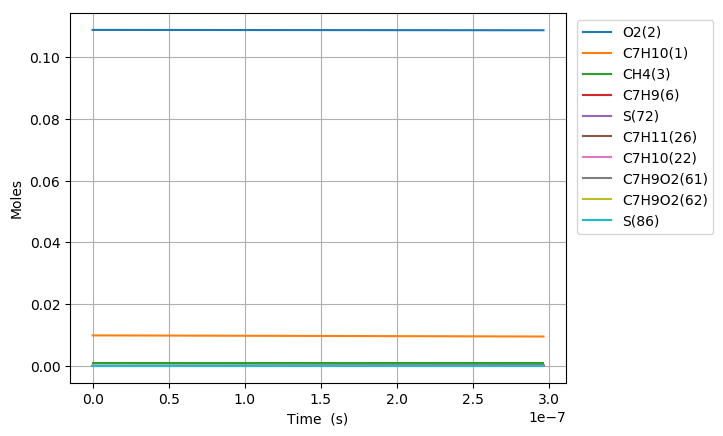

Data behind this chart, as committed beside it:
Time (s), Volume (m^3), N2, Ar, He, Ne, C7H10(1), O2(2), CH4(3), C7H10(22), C7H9(6), C7H11(26), S(72), C7H9O2(62), C7H9O2(61), S(86)
0.0, 0.001912, 0.8813, 0.0, 0.0, 0.0, 0.00989, 0.1088, 0.001, 0.0, 0.0, 0.0, 0.0, 0.0, 0.0, 0.0
2.0790265275184805e-19, 0.001912, 0.8813, 0.0, 0.0, 0.0, 0.00989, 0.1088, 0.001, 1.3459380770050355e-17, 1.3194477052667878e-16, 1.3194477063028885e-16, 1.4370617496937812e-25, 1.4358295386155098e-25, 1.0373330004948605e-25, 4.0099197300788145e-36
5.821274277051746e-19, 0.001912, 0.8813, 0.0, 0.0, 0.0, 0.00989, 0.1088, 0.001, 3.7686266156134842e-17, 3.6944535667408952e-16, 3.6944535729917679e-16, 8.6798529522234325e-25, 8.6652352260978434e-25, 6.2654907526076469e-25, 4.7561819200037809e-35
1.3305769776118276e-18, 0.001912, 0.8813, 0.0, 0.0, 0.0, 0.00989, 0.1088, 0.001, 8.6140036928279184e-17, 8.4444652577218959e-16, 8.4444652877442469e-16, 4.1789755442197075e-24, 4.1646471970375956e-24, 3.0165635098834386e-24, 4.6603649872225556e-34
2.8274760774251336e-18, 0.001912, 0.8813, 0.0, 0.0, 0.0, 0.00989, 0.1088, 0.001, 1.8304757847246944e-16, 1.7944488512270069e-15, 1.7944488642748089e-15, 1.8250683974264077e-23, 1.8124366065690081e-23, 1.3174120265879652e-23, 4.1056223597288708e-33
5.821274277051745e-18, 0.001912, 0.8813, 0.0, 0.0, 0.0, 0.00989, 0.1088, 0.001, 3.7686266156045605e-16, 3.6944534515306845e-15, 3.6944535054751326e-15, 7.6193011747397938e-23, 7.513814409582039e-23, 5.4999316128588427e-23, 3.4237210610555669e-32
1.1808870676304969e-17, 0.001912, 0.8813, 0.0, 0.0, 0.0, 0.00989, 0.1088, 0.001, 7.6449282773485406e-16, 7.4944624525214324e-15, 7.4944626686740031e-15, 3.1127330442734272e-22, 3.0273607211710299e-22, 2.2468980375075748e-22, 2.7632141170421948e-31
2.3784063474811417e-17, 0.001912, 0.8813, 0.0, 0.0, 0.0, 0.00989, 0.1088, 0.001, 1.5397531600773486e-15, 1.5094479677436543e-14, 1.5094480518264698e-14, 1.2582163862150195e-21, 1.1908152494076716e-21, 9.0822929551221565e-22, 2.1699634087670165e-30
4.773444907182431e-17, 0.001912, 0.8813, 0.0, 0.0, 0.0, 0.00989, 0.1088, 0.001, 3.0902738247371319e-15, 3.0294511174800133e-14, 3.0294514310218299e-14, 5.0592321192331466e-21, 4.5427228830164209e-21, 3.651927422813902e-21, 1.6465756351067532e-29
9.56352202658501e-17, 0.001912, 0.8813, 0.0, 0.0, 0.0, 0.00989, 0.1088, 0.001, 6.191315153955877e-15, 6.0694563400311212e-14, 6.0694574265217613e-14, 2.0289778540461741e-20, 1.6509004005652265e-20, 1.4645681065253183e-20, 1.1848945304372016e-28
1.9143676265390169e-16, 0.001912, 0.8813, 0.0, 0.0, 0.0, 0.00989, 0.1088, 0.001, 1.2393397811990077e-14, 1.214946307406861e-13, 1.2149466365961115e-13, 8.1264904704774797e-20, 5.5526163919804768e-20, 5.8657666605162449e-20, 7.8575618752293488e-28
3.8303984743000485e-16, 0.001912, 0.8813, 0.0, 0.0, 0.0, 0.00989, 0.1088, 0.001, 2.4797563126445315e-14, 2.43094643633345e-13, 2.4309472038618817e-13, 3.2527107899541431e-19, 1.6725196648867443e-19, 2.3477196029355771e-19, 4.6635600651739447e-27
7.662460169822111e-16, 0.001912, 0.8813, 0.0, 0.0, 0.0, 0.00989, 0.1088, 0.001, 4.9605893748903179e-14, 4.8629426489492938e-13, 4.8629434559218739e-13, 1.3015054284641213e-18, 4.4290146611170514e-19, 9.3930124487026619e-19, 2.4478558614106319e-26
1.5326583560866238e-15, 0.001912, 0.8813, 0.0, 0.0, 0.0, 0.00989, 0.1088, 0.001, 9.9222554968008402e-14, 9.7269204845365586e-13, 9.7269164302904698e-13, 5.2068486473424293e-18, 1.0443456707542637e-18, 3.7570784830597016e-18, 1.1545346411121304e-25
3.065483034295449e-15, 0.001912, 0.8813, 0.0, 0.0, 0.0, 0.00989, 0.1088, 0.001, 1.9845587730297678e-13, 1.9454819567950058e-12, 1.945478426110054e-12, 2.0828925319488778e-17, 2.2746025337360917e-18, 1.5023638340123472e-17, 5.0563379123750601e-25
6.1311323907131e-15, 0.001912, 0.8813, 0.0, 0.0, 0.0, 0.00989, 0.1088, 0.001, 3.9692252155994555e-13, 3.8910392707668583e-12, 3.8910207459639371e-12, 8.3317776883609982e-17, 4.7431072144497935e-18, 6.0049868868060377e-17, 2.1202835364554491e-24
1.2262431103548401e-14, 0.001912, 0.8813, 0.0, 0.0, 0.0, 0.00989, 0.1088, 0.001, 7.9385580842201081e-13, 7.7820641653327754e-12, 7.7819804073405209e-12, 3.3326737154119737e-16, 9.6812219619192596e-18, 2.3982816601072649e-16, 8.6869042725194662e-24
1.8393729816383702e-14, 0.001912, 0.8813, 0.0, 0.0, 0.0, 0.00989, 0.1088, 0.001, 1.1907890936322038e-12, 1.1672999573624739e-11, 1.1672815097286891e-11, 7.0818195675958052e-16, 1.4619269473260604e-17, 5.0908636802861887e-16, 1.859067293027111e-23
2.4525028529219004e-14, 0.001912, 0.8813, 0.0, 0.0, 0.0, 0.00989, 0.1088, 0.001, 1.5877223771905245e-12, 1.556384574094415e-11, 1.5563524822703634e-11, 1.2080546319512807e-15, 1.955720547678471e-17, 8.6757921778821865e-16, 3.1831405576098728e-23
3.6787625954889606e-14, 0.001912, 0.8813, 0.0, 0.0, 0.0, 0.00989, 0.1088, 0.001, 2.3815889404303228e-12, 2.3345329390652207e-11, 2.3344651010841398e-11, 2.5010475645957734e-15, 2.9432812818186821e-17, 1.7932350071106029e-15, 6.6143949471199906e-23
4.905022338056021e-14, 0.001912, 0.8813, 0.0, 0.0, 0.0, 0.00989, 0.1088, 0.001, 3.1754554975955981e-12, 3.1126486897124175e-11, 3.1125317717152574e-11, 4.2534986429357763e-15, 3.9308006008188802e-17, 3.0450107780506632e-15, 1.1272616947796875e-22
6.13128208062308e-14, 0.001912, 0.8813, 0.0, 0.0, 0.0, 0.00989, 0.1088, 0.001, 3.9693220482524548e-12, 3.8907296588735133e-11, 3.8905492167622781e-11, 6.4981801898623226e-15, 4.9182757955083824e-17, 4.6445764920049484e-15, 1.7245323951540037e-22
8.583801565757201e-14, 0.001912, 0.8813, 0.0, 0.0, 0.0, 0.00989, 0.1088, 0.001, 5.5570551296320961e-12, 5.446786159037291e-11, 5.4464333692862965e-11, 1.2494841273054952e-14, 6.8930923331029514e-17, 8.8980131719388211e-15, 3.3215926826606455e-22
1.1036321050891322e-13, 0.001912, 0.8813, 0.0, 0.0, 0.0, 0.00989, 0.1088, 0.001, 7.1447881845776033e-12, 7.0027038129491712e-11, 7.0021176602209214e-11, 2.0490015199516832e-14, 8.8677326441279584e-17, 1.4539811135808573e-14, 5.4523491407303114e-22
1.5941360021159563e-13, 0.001912, 0.8813, 0.0, 0.0, 0.0, 0.00989, 0.1088, 0.001, 1.0320254215177361e-11, 1.0114130403894263e-10, 1.0112886969232646e-10, 4.2472782519085046e-14, 1.2816494501244556e-16, 2.9910272089315107e-14, 1.1314117633182097e-21
2.0846398991427804e-13, 0.001912, 0.8813, 0.0, 0.0, 0.0, 0.00989, 0.1088, 0.001, 1.3495720140055449e-11, 1.3225019911189911e-10, 1.3222857483019774e-10, 7.2443089939980412e-14, 1.6764574663368851e-16, 5.0651164422879708e-14, 1.9308931994555101e-21
2.5751437961696047e-13, 0.001912, 0.8813, 0.0, 0.0, 0.0, 0.00989, 0.1088, 0.001, 1.6671185959213109e-11, 1.6335383535994191e-10, 1.6332029549805946e-10, 1.1039745523071035e-13, 2.0711987347589428e-16, 7.6650476418336645e-14, 2.9435862306575976e-21
3.065647693196429e-13, 0.001912, 0.8813, 0.0, 0.0, 0.0, 0.00989, 0.1088, 0.001, 1.9846651672650747e-11, 1.9445232554729857e-10, 1.944040352071183e-10, 1.5633236718624808e-13, 2.4658746866548794e-16, 1.0779544370668433e-13, 4.1693970913685933e-21
4.046655487250077e-13, 0.001912, 0.8813, 0.0, 0.0, 0.0, 0.00989, 0.1088, 0.001, 2.6197582782366239e-11, 2.5663427210388867e-10, 2.5654758462998888e-10, 2.7213094993133458e-13, 3.2550357732692694e-16, 1.8511797971428244e-13, 7.2600283142367556e-21
5.027663281303725e-13, 0.001912, 0.8813, 0.0, 0.0, 0.0, 0.00989, 0.1088, 0.001, 3.2548513469202494e-11, 3.1879690108845979e-10, 3.1865925095758955e-10, 4.1981097939814947e-13, 4.0439516710322304e-16, 2.8175646456281723e-13, 1.1202042908735488e-20
6.008671075357373e-13, 0.001912, 0.8813, 0.0, 0.0, 0.0, 0.00989, 0.1088, 0.001, 3.8899443733159792e-11, 3.809410847335474e-10, 3.8073906346288655e-10, 5.9934318262181217e-13, 4.8326334507821879e-16, 3.9683866461053804e-13, 1.5994659150128344e-20
7.422857605582451e-13, 0.001912, 0.8813, 0.0, 0.0, 0.0, 0.00989, 0.1088, 0.001, 4.8054721966485934e-11, 4.7049509892994982e-10, 4.7017515049520339e-10, 9.141473817972656e-13, 5.9691777342570042e-16, 5.9360205367622974e-13, 2.4398904363239115e-20
8.83704413580753e-13, 0.001912, 0.8813, 0.0, 0.0, 0.0, 0.00989, 0.1088, 0.001, 5.7209999321022988e-11, 5.6001467503273128e-10, 5.5954518548480699e-10, 1.2950001978258817e-12, 7.1052849112078804e-16, 8.2480015597727755e-13, 3.4566955798784144e-20
1e-12, 0.001912, 0.8813, 0.0, 0.0, 0.0, 0.00989, 0.1088, 0.001, 6.4738838218150962e-11, 6.3360676320515756e-10, 6.3298917291462458e-10, 1.6576255655400741e-12, 8.0392537725106456e-16, 1.0392313938784e-12, 4.4248692674013363e-20
1.0251230666032609e-12, 0.001912, 0.8813, 0.0, 0.0, 0.0, 0.00989, 0.1088, 0.001, 6.6365275796770835e-11, 6.4950193598168318e-10, 6.4884925261930593e-10, 1.7418174430996469e-12, 8.2409819271114676e-16, 1.0883100290261585e-12, 4.6496565254848967e-20
1.1665417196257688e-12, 0.001912, 0.8813, 0.0, 0.0, 0.0, 0.00989, 0.1088, 0.001, 7.5520551393729638e-11, 7.3895887039788621e-10, 7.3808743560659505e-10, 2.2545154097250818e-12, 9.3762940225946302e-16, 1.3821430492170901e-12, 6.0185497340135314e-20
1.3079603726482767e-12, 0.001912, 0.8813, 0.0, 0.0, 0.0, 0.00989, 0.1088, 0.001, 8.4675826111899448e-11, 8.2838734561300828e-10, 8.2725981829713861e-10, 2.8330102472385743e-12, 1.0511244898813577e-15, 1.7044318825104792e-12, 7.5631512856057168e-20
1.5907976786932923e-12, 0.001912, 0.8813, 0.0, 0.0, 0.0, 0.00989, 0.1088, 0.001, 1.0298637291187251e-10, 1.0071658665360432e-09, 1.0054075172648242e-09, 4.1870560580980496e-12, 1.278015118236996e-15, 2.4274288835462698e-12, 1.1178586208788697e-19
1.873634984738308e-12, 0.001912, 0.8813, 0.0, 0.0, 0.0, 0.00989, 0.1088, 0.001, 1.2129691619669066e-10, 1.1858502360480967e-09, 1.1832930182111381e-09, 5.8032861869054739e-12, 1.504786244627663e-15, 3.2445637186441172e-12, 1.5494175584031691e-19
2.156472290783324e-12, 0.001912, 0.8813, 0.0, 0.0, 0.0, 0.00989, 0.1088, 0.001, 1.3960745596635433e-10, 1.3644515747354404e-09, 1.3609169886109097e-09, 7.681033158834019e-12, 1.7314519838907736e-15, 4.1447157874000922e-12, 2.0508136942134118e-19
2.4393095968283397e-12, 0.001912, 0.8813, 0.0, 0.0, 0.0, 0.00989, 0.1088, 0.001, 1.5791799222086411e-10, 1.5429797230226468e-09, 1.5382800938687671e-09, 9.8196315692525241e-12, 1.9580248260071187e-15, 5.1180446527332387e-12, 2.6218693342283733e-19
2.7221469028733555e-12, 0.001912, 0.8813, 0.0, 0.0, 0.0, 0.00989, 0.1088, 0.001, 1.7622852496022059e-10, 1.7214434246536045e-09, 1.7153829973651827e-09, 1.2218418037688535e-11, 2.1845158690061262e-15, 6.155806559637835e-12, 3.2624073249116296e-19
3.0049842089183714e-12, 0.001912, 0.8813, 0.0, 0.0, 0.0, 0.00989, 0.1088, 0.001, 1.9453905418442461e-10, 1.8998503929026459e-09, 1.89222636089316e-09, 1.48767307711348e-11, 2.4109349029671897e-15, 7.2502882239711529e-12, 3.972250936654049e-19
3.287821514963387e-12, 0.001912, 0.8813, 0.0, 0.0, 0.0, 0.00989, 0.1088, 0.001, 2.1284957989347667e-10, 2.0782073830106391e-09, 2.0688108448179867e-09, 1.7793909404299309e-11, 2.6372905020245829e-15, 8.3947343962679217e-12, 4.7512238211130549e-19
3.6813185367610194e-12, 0.001912, 0.8813, 0.0, 0.0, 0.0, 0.00989, 0.1088, 0.001, 2.3832406832296523e-10, 2.3262742058146985e-09, 2.3140543858286872e-09, 2.2281792316619865e-11, 2.9521159118455057e-15, 1.0059020809659308e-11, 5.9496285016534554e-19
4.074815558558652e-12, 0.001912, 0.8813, 0.0, 0.0, 0.0, 0.00989, 0.1088, 0.001, 2.6379854994862388e-10, 2.5742694210214993e-09, 2.5587998896228801e-09, 2.7267685921424997e-11, 3.2668504333769141e-15, 1.1794888400474511e-11, 7.2810252719748716e-19
4.468312580356284e-12, 0.001912, 0.8813, 0.0, 0.0, 0.0, 0.00989, 0.1088, 0.001, 2.8927302477045418e-10, 2.8222046244966753e-09, 2.8030491178258699e-09, 3.2749828593390996e-11, 3.5815087849165041e-15, 1.3590741288293701e-11, 8.744943695926444e-19
4.861809602153916e-12, 0.001912, 0.8813, 0.0, 0.0, 0.0, 0.00989, 0.1088, 0.001, 3.147474927884577e-10, 3.070089513389374e-09, 3.0468038262053422e-09, 3.8726464564805158e-11, 3.896103274675008e-15, 1.5436882311589857e-11, 1.0340914901612835e-18
5.255306623951548e-12, 0.001912, 0.8813, 0.0, 0.0, 0.0, 0.00989, 0.1088, 0.001, 3.402219540026364e-10, 3.3179322735858775e-09, 3.2900657638305797e-09, 4.519584476636139e-11, 4.2106442920020455e-15, 1.7325125573618467e-11, 1.2068471805926135e-18
5.648803645749181e-12, 0.001912, 0.8813, 0.0, 0.0, 0.0, 0.00989, 0.1088, 0.001, 3.6569640841299136e-10, 3.5657396807177938e-09, 3.5328366744076834e-09, 5.2156225491927835e-11, 4.525140437015975e-15, 1.9248695434094922e-11, 1.3927148757975765e-18
6.042300667546813e-12, 0.001912, 0.8813, 0.0, 0.0, 0.0, 0.00989, 0.1088, 0.001, 3.9117085601952475e-10, 3.8135174759219547e-09, 3.7751182946131264e-09, 5.9605870065003687e-11, 4.8395989980227377e-15, 2.1201850748825273e-11, 1.5916481984110007e-18
6.435797689344445e-12, 0.001912, 0.8813, 0.0, 0.0, 0.0, 0.00989, 0.1088, 0.001, 4.1664529682223762e-10, 4.0612703885203702e-09, 4.0169123560642553e-09, 6.7543046868210937e-11, 5.1540259766969887e-15, 2.3179862189719388e-11, 1.8036009061700263e-18
6.829294711142077e-12, 0.001912, 0.8813, 0.0, 0.0, 0.0, 0.00989, 0.1088, 0.001, 4.4211973082113212e-10, 4.3090024859762767e-09, 4.2582205827963663e-09, 7.596603186622094e-11, 5.4684265330735987e-15, 2.5178662288303948e-11, 2.0285269592879525e-18
7.22279173293971e-12, 0.001912, 0.8813, 0.0, 0.0, 0.0, 0.00989, 0.1088, 0.001, 4.6759415801620919e-10, 4.5567170786497958e-09, 4.4990446944824882e-09, 8.4873105385969456e-11, 5.7828048726305813e-15, 2.7194940680170107e-11, 2.2663804344705564e-18
7.616288754737341e-12, 0.001912, 0.8813, 0.0, 0.0, 0.0, 0.00989, 0.1088, 0.001, 4.9306857840747147e-10, 4.8044170599671005e-09, 4.7393864025224519e-09, 9.4262556027598424e-11, 6.0971646718671886e-15, 2.9225803935391611e-11, 2.5171156293568408e-18
8.009785776534972e-12, 0.001912, 0.8813, 0.0, 0.0, 0.0, 0.00989, 0.1088, 0.001, 5.1854299199491979e-10, 5.0521047758406432e-09, 4.9792474139666226e-09, 1.0413267674070201e-10, 6.4115088956471295e-15, 3.1268906138470921e-11, 2.7806869577373124e-18
8.403282798332604e-12, 0.001912, 0.8813, 0.0, 0.0, 0.0, 0.00989, 0.1088, 0.001, 5.440173987785559e-10, 5.2997821932668908e-09, 5.2186294296655741e-09, 1.1448176667467434e-10, 6.7258400451661629e-15, 3.3322280290358876e-11, 3.0570489989651597e-18
8.796779820130235e-12, 0.001912, 0.8813, 0.0, 0.0, 0.0, 0.00989, 0.1088, 0.001, 5.6949179875838124e-10, 5.5474509516123196e-09, 5.4575341444230014e-09, 1.2530813102578469e-10, 7.0401602160133939e-15, 3.5384287022403771e-11, 3.3461564938728399e-18
9.190276841927867e-12, 0.001912, 0.8813, 0.0, 0.0, 0.0, 0.00989, 0.1088, 0.001, 5.9496619193439748e-10, 5.7951124463487381e-09, 5.6959632466250659e-09, 1.366100814078339e-10, 7.3544711659556975e-15, 3.745353086095912e-11, 3.6479643546723152e-18
9.583773863725498e-12, 0.001912, 0.8813, 0.0, 0.0, 0.0, 0.00989, 0.1088, 0.001, 6.2044057830660617e-10, 6.042767848278391e-09, 5.9339184187590567e-09, 1.4838593533349997e-10, 7.6687743672474862e-15, 3.9528841002224768e-11, 3.9624276511030726e-18
... 180 more rows
